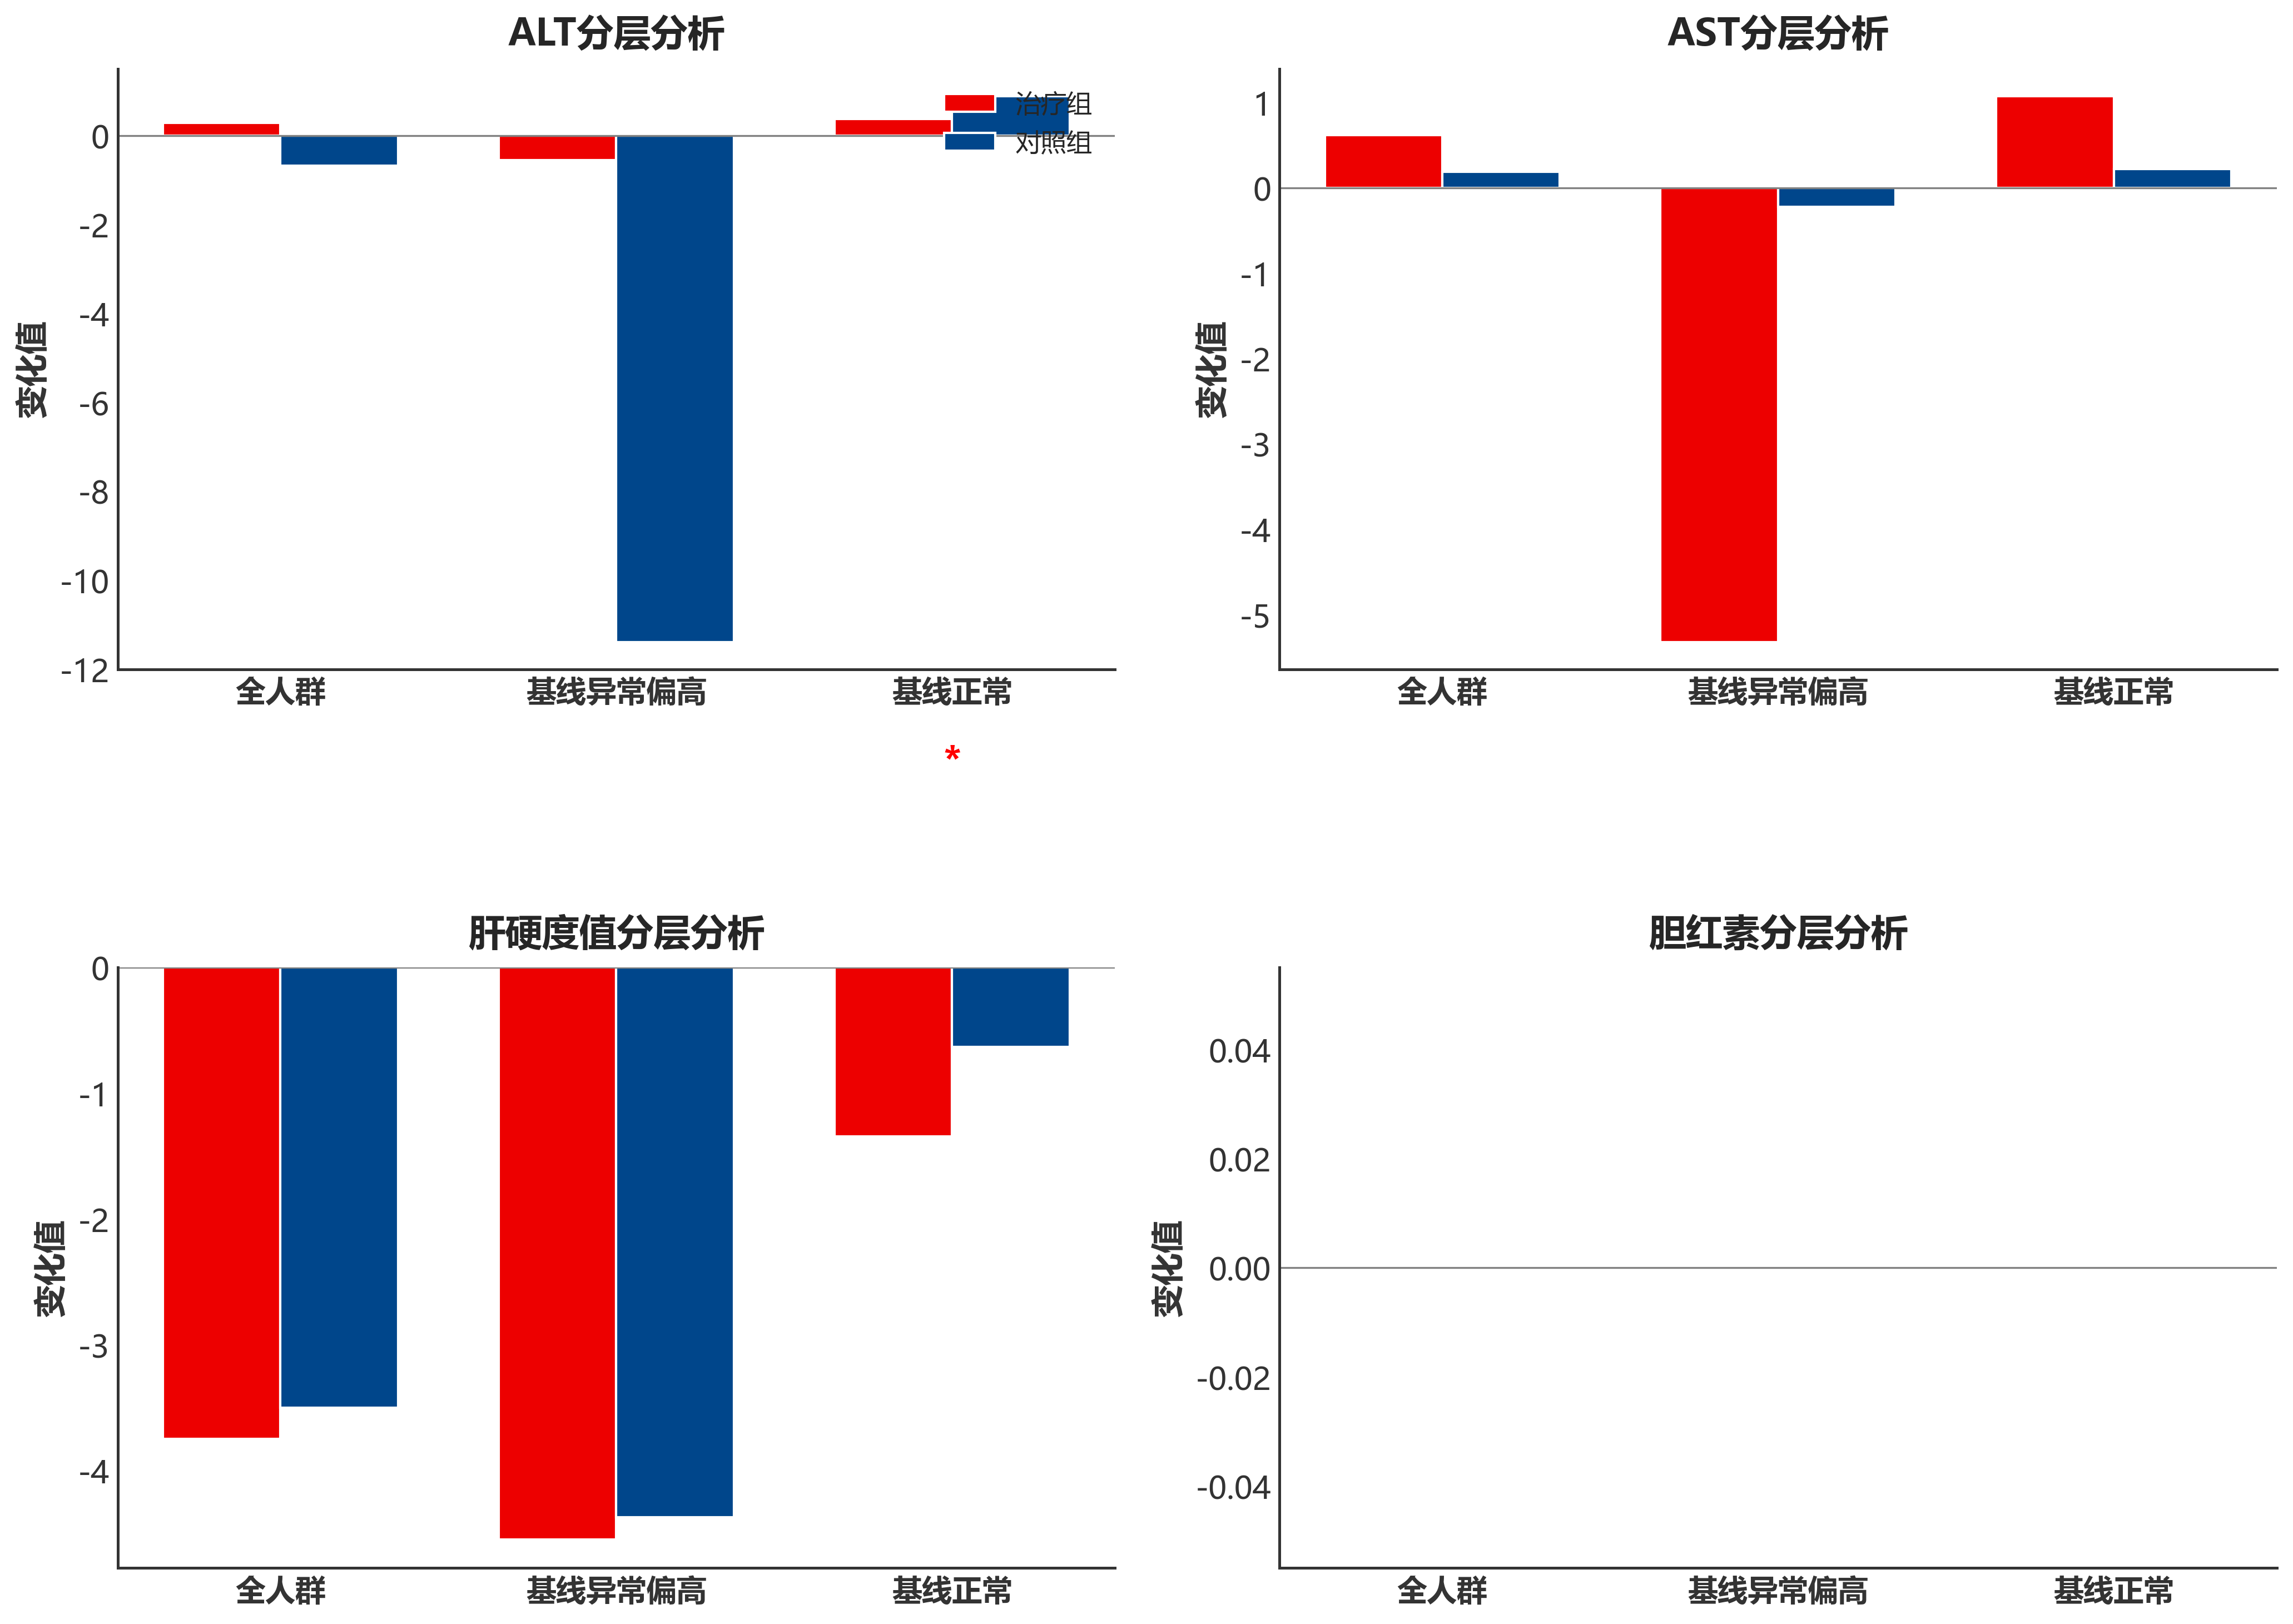

The data file committed next to this chart (first rows):
指标, 分层, N, 治疗组N, 对照组N, 治疗组变化, 对照组变化, 组间差异, P值, 显著
ALT, 全人群, 281, 140, 141, 0.2843, -0.6809, 0.9651, 0.4701, 否
ALT, 基线异常偏高, 31, 13, 18, -0.5538, -11.39, 10.84, 0.1209, 否
ALT, 基线正常, 250, 127, 123, 0.3701, 0.8862, -0.5161, 0.6788, 否
ALT, 复常率, 31, 13, 18, 46.15, 66.67, -20.51, , 
ALT, 维持率, 250, 127, 123, 93.7, 92.68, 1.018, , 
AST, 全人群, 281, 140, 141, 0.6199, 0.1915, 0.4284, 0.6287, 否
AST, 基线异常偏高, 19, 10, 9, -5.321, -0.2222, -5.099, 0.2622, 否
AST, 基线正常, 262, 130, 132, 1.077, 0.2197, 0.8572, 0.3343, 否
AST, 复常率, 19, 10, 9, 60.0, 66.67, -6.667, , 
AST, 维持率, 262, 130, 132, 93.85, 96.21, -2.366, , 
GGT, 全人群, 281, 140, 141, 2.914, -1.638, 4.553, 0.0711, 否
GGT, 基线异常偏高, 56, 27, 29, -5.63, -14.93, 9.301, 0.3113, 否
GGT, 基线正常, 225, 113, 112, 4.956, 1.804, 3.152, 0.1292, 否
GGT, 复常率, 56, 27, 29, 48.15, 72.41, -24.27, , 
GGT, 维持率, 225, 113, 112, 86.73, 95.54, -8.81, , 
肝硬度值, 全人群, 219, 120, 99, -3.748, -3.502, -0.2463, 0.7066, 否
肝硬度值, 基线异常偏高, 166, 90, 76, -4.55, -4.371, -0.1789, 0.8262, 否
肝硬度值, 基线正常, 53, 30, 23, -1.343, -0.6304, -0.7129, 0.01098, 是
肝硬度值, 复常率, 166, 90, 76, 53.33, 35.53, 17.81, , 
肝硬度值, 维持率, 53, 30, 23, 100.0, 100.0, 0.0, , 
